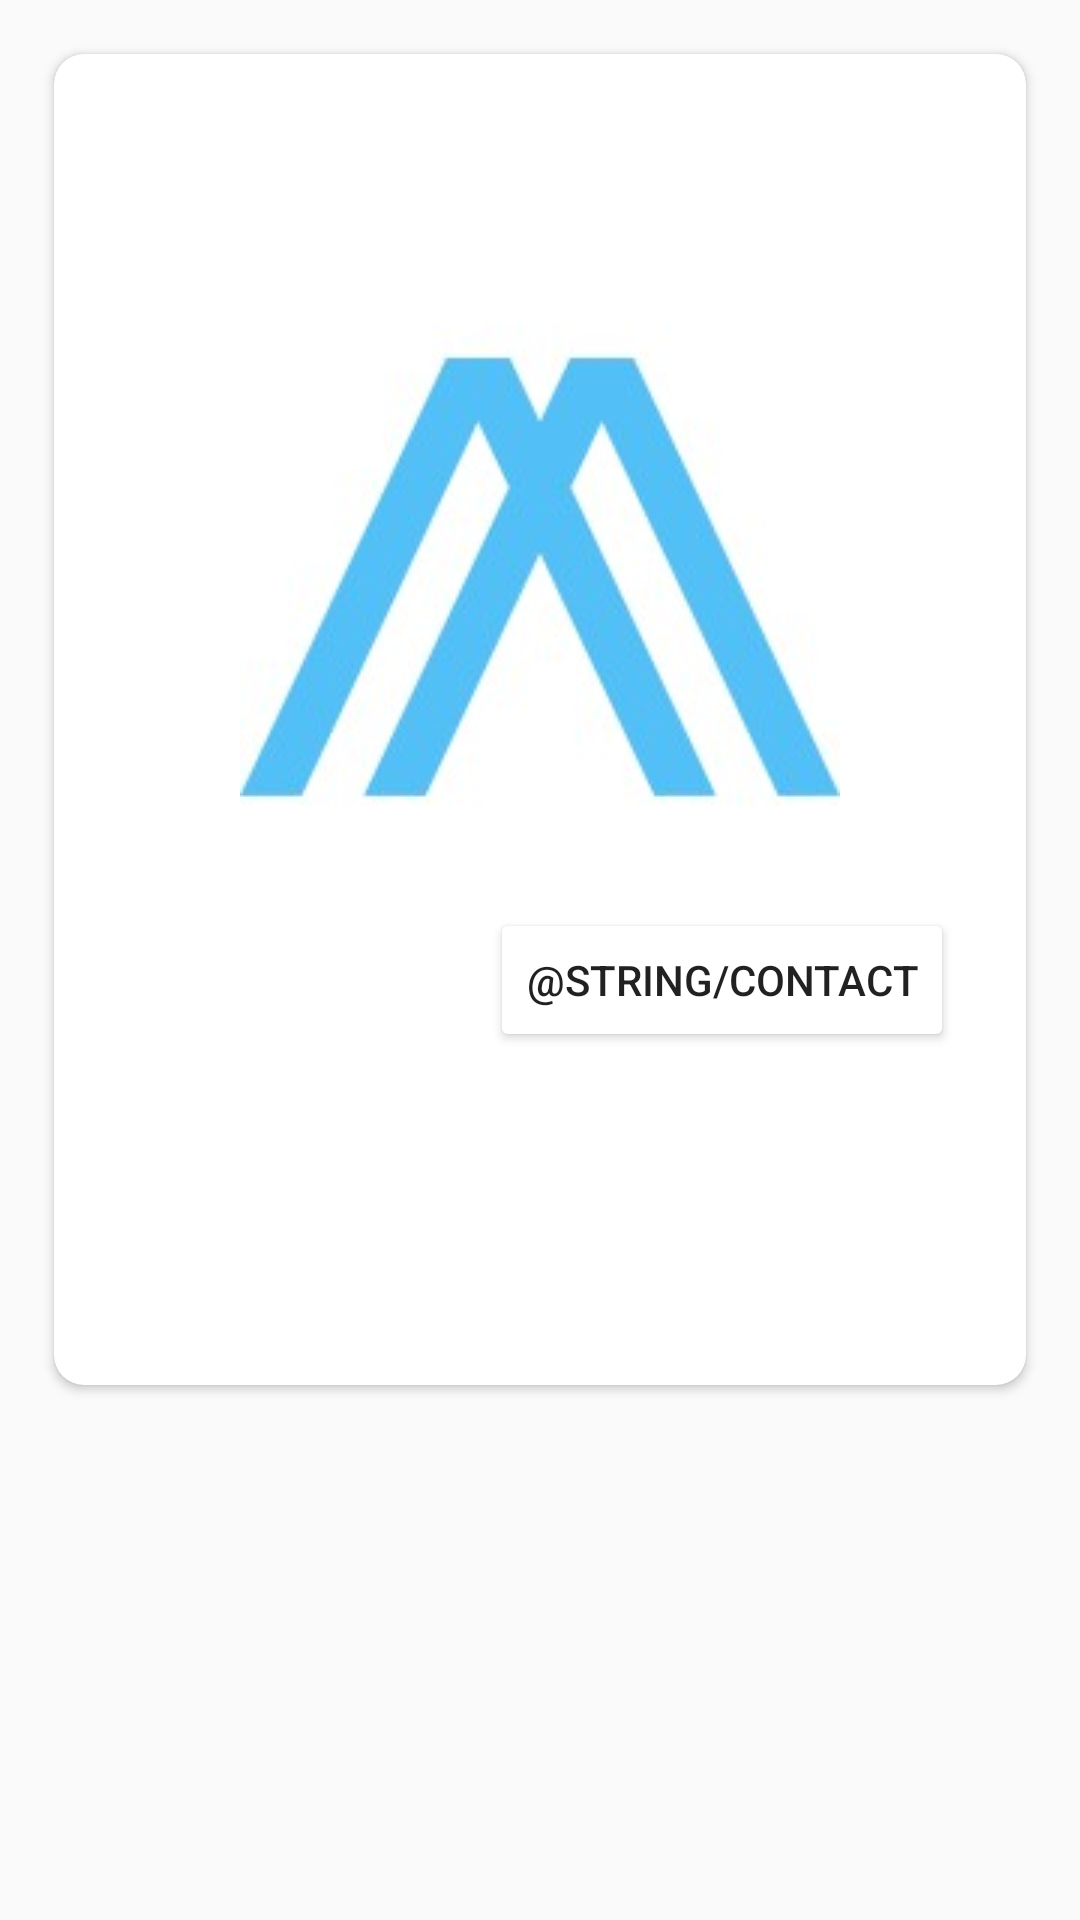

Write the Android layout XML for this screen, with the resource values it uses.
<!-- AndroidManifest.xml: application theme Theme.MyApplication -->
<!-- res/layout/activity_detail.xml -->
<?xml version="1.0" encoding="utf-8"?>
<androidx.constraintlayout.widget.ConstraintLayout
    xmlns:android="http://schemas.android.com/apk/res/android"
    xmlns:app="http://schemas.android.com/apk/res-auto"
    xmlns:tools="http://schemas.android.com/tools"
    android:layout_width="match_parent"
    android:layout_height="match_parent">

    <com.google.android.material.card.MaterialCardView
        android:layout_width="match_parent"
        android:layout_height="wrap_content"
        android:layout_margin="@dimen/margin_m"
        app:cardCornerRadius="@dimen/corner_radius"
        app:layout_constraintTop_toTopOf="parent">

        <androidx.constraintlayout.widget.ConstraintLayout
            android:layout_width="match_parent"
            android:layout_height="match_parent"
            android:paddingVertical="@dimen/margin_l">

            <TextView
                android:id="@+id/title"
                style="@style/Title"
                android:layout_width="0dp"
                android:layout_height="wrap_content"
                android:layout_marginHorizontal="@dimen/margin_l"
                app:layout_constraintTop_toTopOf="parent"
                app:layout_constraintStart_toStartOf="parent"
                app:layout_constraintEnd_toEndOf="parent"
                tools:text="Product short description"/>

            <ImageView
                android:id="@+id/thumbnail"
                android:layout_width="match_parent"
                android:layout_height="200dp"
                android:scaleType="fitCenter"
                android:src="@drawable/ic_alkemy"
                android:layout_marginTop="@dimen/margin_m"
                app:layout_constraintTop_toBottomOf="@id/title"
                app:layout_constraintDimensionRatio="11:9"/>

            <TextView
                android:id="@+id/price"
                style="@style/Title"
                android:layout_width="wrap_content"
                android:layout_height="wrap_content"
                android:layout_marginTop="@dimen/margin_m"
                android:layout_marginLeft="@dimen/margin_l"
                android:layout_marginStart="@dimen/margin_l"
                app:layout_constraintTop_toBottomOf="@id/thumbnail"
                app:layout_constraintStart_toStartOf="parent"
                tools:text="$ 500" />

            <TextView
                android:id="@+id/condition"
                style="@style/Description"
                android:layout_width="wrap_content"
                android:layout_height="wrap_content"
                android:layout_marginTop="@dimen/margin_m"
                android:layout_marginLeft="@dimen/margin_l"
                android:layout_marginStart="@dimen/margin_l"
                app:layout_constraintTop_toBottomOf="@id/price"
                app:layout_constraintStart_toStartOf="parent"
                tools:text="Condición: Nuevo"/>

            <TextView
                android:id="@+id/status"
                style="@style/Description"
                android:layout_width="wrap_content"
                android:layout_height="wrap_content"
                android:layout_marginTop="@dimen/margin_s"
                android:layout_marginLeft="@dimen/margin_l"
                android:layout_marginStart="@dimen/margin_l"
                app:layout_constraintTop_toBottomOf="@id/condition"
                app:layout_constraintStart_toStartOf="parent"
                tools:text="Estado: Activo"/>

            <TextView
                android:id="@+id/acceptsMercadoPago"
                style="@style/Description"
                android:layout_width="wrap_content"
                android:layout_height="wrap_content"
                android:layout_marginTop="@dimen/margin_s"
                android:layout_marginLeft="@dimen/margin_l"
                android:layout_marginStart="@dimen/margin_l"
                app:layout_constraintTop_toBottomOf="@id/status"
                app:layout_constraintStart_toStartOf="parent"
                tools:text="Acepta Mercadopago: Si" />

            <Button
                android:id="@+id/favouriteButton"
                android:layout_width="wrap_content"
                android:layout_height="wrap_content"
                android:layout_marginRight="@dimen/margin_l"
                android:layout_marginEnd="@dimen/margin_l"
                android:backgroundTint="@color/alkemy"
                android:text="@string/contact"
                app:layout_constraintTop_toTopOf="@id/price"
                app:layout_constraintBottom_toBottomOf="@id/price"
                app:layout_constraintEnd_toEndOf="parent"/>

        </androidx.constraintlayout.widget.ConstraintLayout>

    </com.google.android.material.card.MaterialCardView>

</androidx.constraintlayout.widget.ConstraintLayout>
<!-- resources referenced by this layout -->
<resources>
  <dimen name="corner_radius">10dp</dimen>
  <dimen name="margin_l">24dp</dimen>
  <dimen name="margin_m">18dp</dimen>
  <dimen name="margin_s">6dp</dimen>
  <!-- drawable ic_alkemy: png bitmap (drawable-mdpi, 43120 bytes) -->
  <style name="Description">
          <item name="android:textColor">@color/black</item>
          <item name="android:textSize">@dimen/font_m</item>
      </style>
  <style name="Title">
          <item name="android:textColor">@color/black</item>
          <item name="android:textSize">@dimen/font_xl</item>
          <item name="android:textStyle">bold</item>
      </style>
  <style name="Theme.MyApplication" parent="Theme.AppCompat.DayNight.DarkActionBar">
          
          <item name="colorPrimary">@color/yellow</item>
          <item name="colorPrimaryVariant">@color/dark_yellow</item>
          <item name="colorOnPrimary">@color/black</item>
          <item name="colorAccent">@color/yellow</item>
          <item name="titleTextColor">@color/black</item>
  
          
          <item name="android:statusBarColor" tools:targetApi="l">?attr/colorPrimaryVariant</item>
          
      </style>
  <color name="black">#FF000000</color>
  <dimen name="font_m">16sp</dimen>
  <dimen name="font_xl">24sp</dimen>
  <color name="yellow">#FFFFF159</color>
  <color name="dark_yellow">#FFEDE057</color>
</resources>
